Run: headless pygame with SDL's dummy video driver; simulated clock (each Clock.tick advances the game by its frame time, no real sleeping); random seed 0; keys injected as events and as key.get_pressed() state; no mouse input.
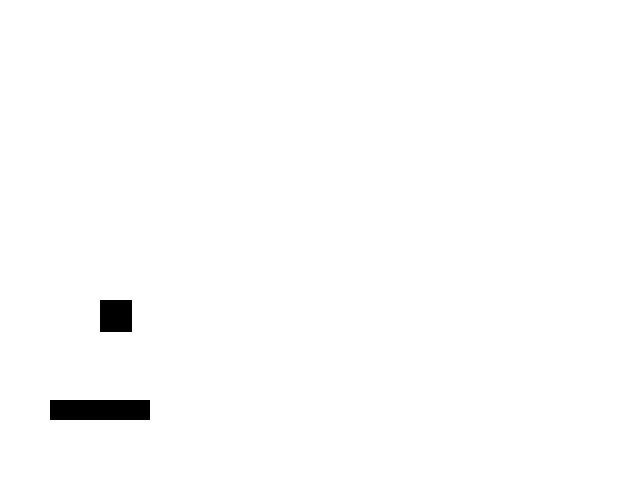
Frame 1 of 4 · flips 1–60 · no input
Frame 2 of 4 · flips 61–180 · tapped SPACE, RETURN · held RIGHT (→), D · screen unchanged from frame 1, image omitted
Frame 3 of 4 · flips 181–300 · held DOWN (↓), S · screen unchanged from frame 2, image omitted
Frame 4 of 4 · flips 301–420 · held LEFT (←), A, UP (↑), W · screen unchanged from frame 3, image omitted

The pygame program that drew these frames:

import pygame

class Player(pygame.sprite.Sprite):
    def __init__(self, x, y):
        super().__init__()
        self.image = pygame.Surface((32, 32))
        self.rect = self.image.get_rect(topleft=(x, y))
        self.y_velocity = 0

    def update(self):
        self.rect.y += self.y_velocity

class Platform(pygame.sprite.Sprite):
    def __init__(self, x, y, width, height):
        super().__init__()
        self.image = pygame.Surface((width, height))
        self.rect = self.image.get_rect(topleft=(x, y))

player = Player(100, 300)
player_group = pygame.sprite.Group()
player_group.add(player)

platform = Platform(50, 400, 100, 20)
platform_group = pygame.sprite.Group()
platform_group.add(platform)

# Initialize pygame and create window
pygame.init()
screen = pygame.display.set_mode((640, 480))

# Main game loop
running = True

while running:
    for event in pygame.event.get():
        if event.type == pygame.QUIT:
            running = False
    
    player_group.update()
    collided = pygame.sprite.spritecollide(player, platform_group, False)

    if collided:
        player.y_velocity = 0
    screen.fill((255, 255, 255))
    player_group.draw(screen)
    platform_group.draw(screen)
    pygame.display.flip()

pygame.quit()
